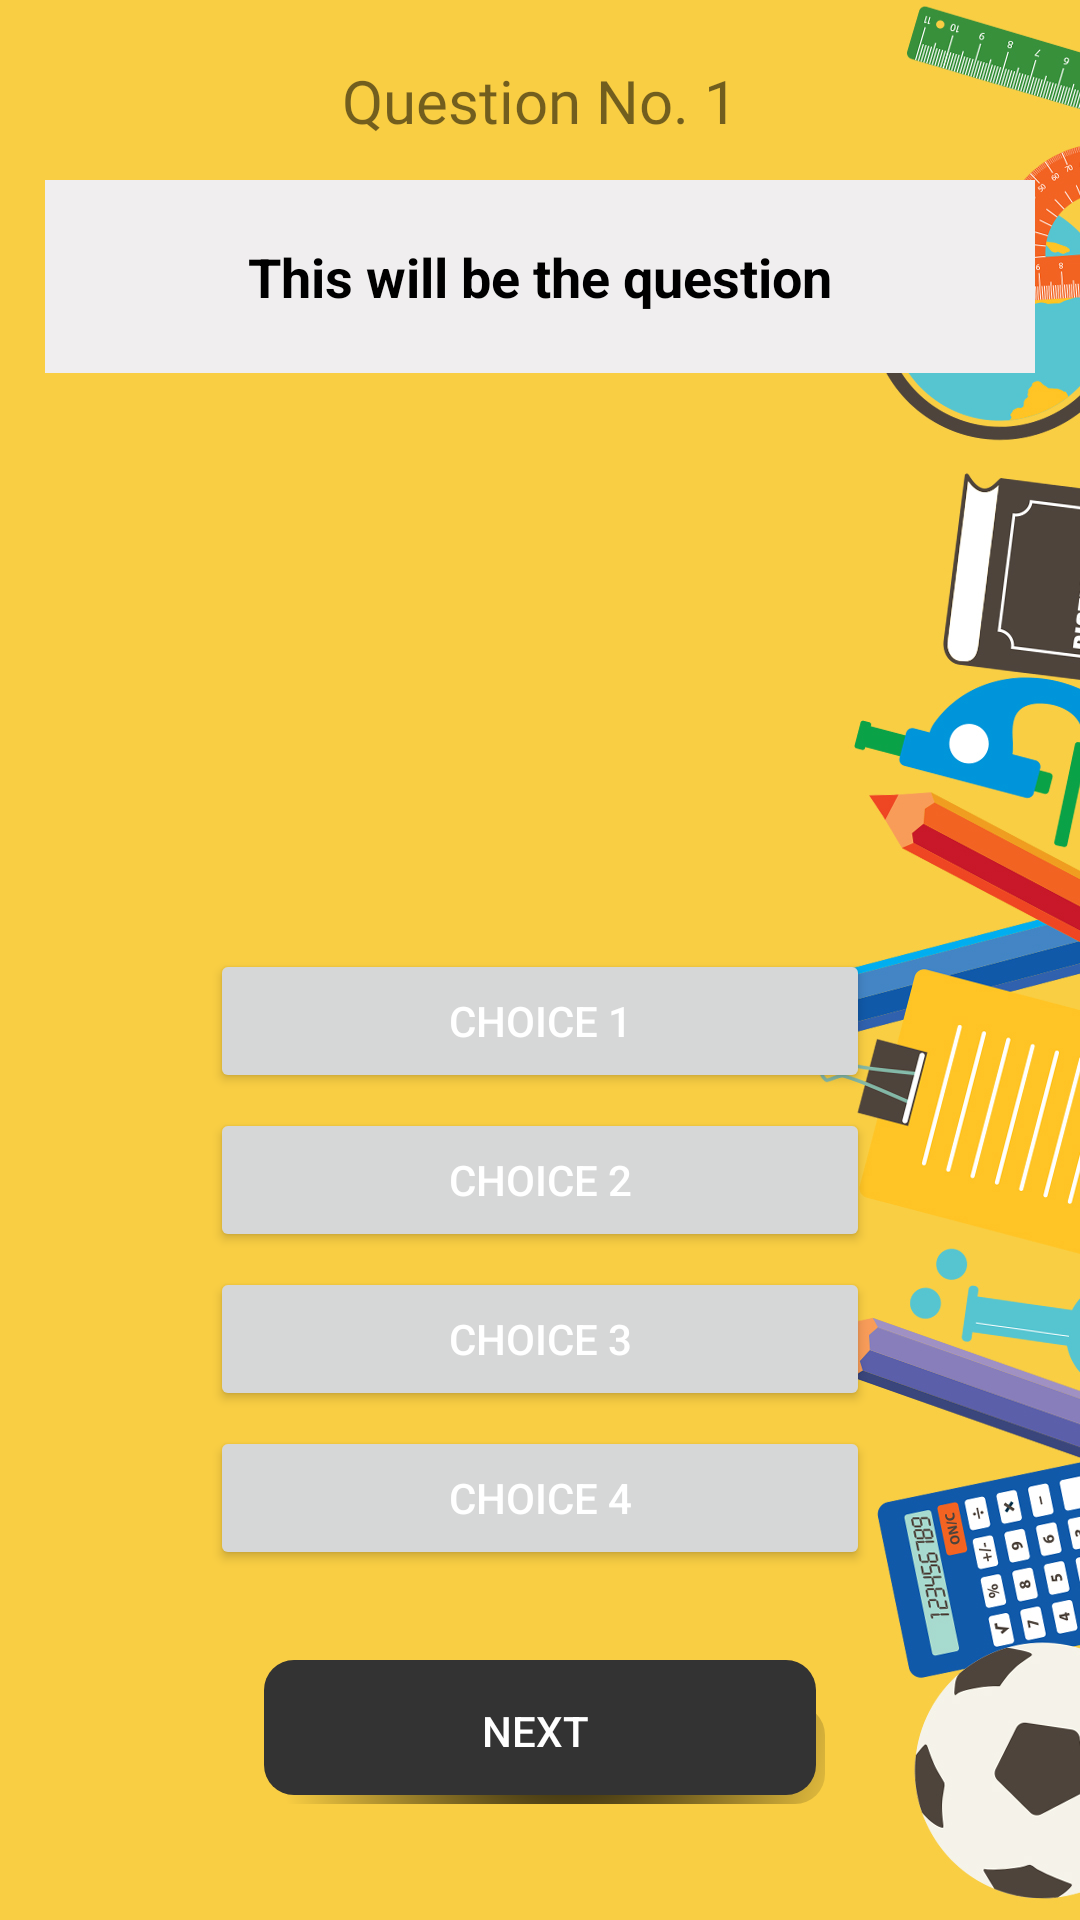

Layout XML and referenced resources for this Android screen:
<!-- AndroidManifest.xml: application theme Theme.Vexxa -->
<!-- res/layout/activity_brain_teaser.xml -->
<?xml version="1.0" encoding="utf-8"?>
<RelativeLayout
    xmlns:android="http://schemas.android.com/apk/res/android"
    xmlns:app="http://schemas.android.com/apk/res-auto"
    xmlns:tools="http://schemas.android.com/tools"
    android:layout_width="match_parent"
    android:layout_height="match_parent"
    android:background="@drawable/bgschool"
    tools:context=".brainTeaser">

    <TextView
        android:id="@+id/txt_total_brainTeaser"
        android:layout_width="wrap_content"
        android:layout_height="wrap_content"
        android:layout_centerHorizontal="true"
        android:layout_marginTop="20dp"
        android:fontFamily="@font/architects_daughter"
        android:text="Question No. 1"
        android:textSize="20dp" />

    <LinearLayout
        android:layout_width="match_parent"
        android:layout_height="wrap_content"
        android:layout_marginStart="15dp"
        android:layout_marginTop="60dp"
        android:layout_marginEnd="15dp"
        android:layout_marginBottom="15dp"
        android:background="#F0EEEF">

        <TextView
            android:id="@+id/textquestion"
            android:layout_width="match_parent"
            android:layout_height="wrap_content"
            android:layout_margin="20dp"
            android:text="This will be the question"
            android:textAlignment="center"
            android:textColor="@color/black"
            android:textSize="18dp"
            android:textStyle="bold" />

    </LinearLayout>
    <LinearLayout
        android:layout_width="match_parent"
        android:layout_height="150dp"
        android:layout_marginStart="15dp"
        android:layout_marginEnd="15dp"
        android:layout_marginTop="170dp"
        android:layout_marginBottom="15dp"
        android:orientation="vertical"
        android:gravity="center">

        <ImageView
            android:id="@+id/image_view"
            android:layout_width="wrap_content"
            android:layout_height="150dp"
            android:adjustViewBounds="true"/>

    </LinearLayout>

    <LinearLayout
        android:id="@+id/choices"
        android:layout_width="match_parent"
        android:layout_height="wrap_content"
        android:layout_centerInParent="true"
        android:layout_marginTop="60dp"
        android:orientation="vertical">

        <Button
            android:id="@+id/btnAns1"
            android:layout_width="match_parent"
            android:layout_height="wrap_content"
            android:layout_marginStart="70dp"
            android:layout_marginTop="200dp"
            android:layout_marginEnd="70dp"
            android:text="Choice 1"
            android:textColor="@color/white" />

        <Button
            android:id="@+id/btnAns2"
            android:layout_width="match_parent"
            android:layout_height="wrap_content"
            android:layout_marginStart="70dp"
            android:layout_marginTop="5dp"
            android:layout_marginEnd="70dp"
            android:text="Choice 2"
            android:textColor="@color/white" />

        <Button
            android:id="@+id/btnAns3"
            android:layout_width="match_parent"
            android:layout_height="wrap_content"
            android:layout_marginStart="70dp"
            android:layout_marginTop="5dp"
            android:layout_marginEnd="70dp"
            android:text="Choice 3"
            android:textColor="@color/white" />

        <Button
            android:id="@+id/btnAns4"
            android:layout_width="match_parent"
            android:layout_height="wrap_content"
            android:layout_marginStart="70dp"
            android:layout_marginTop="5dp"
            android:layout_marginEnd="70dp"
            android:text="Choice 4"
            android:textColor="@color/white" />
    </LinearLayout>

    <Button
        android:id="@+id/btnNxt"
        android:layout_width="match_parent"
        android:layout_height="wrap_content"
        android:layout_below="@+id/choices"
        android:layout_marginStart="85dp"
        android:layout_marginTop="30dp"
        android:layout_marginEnd="85dp"
        android:background="@drawable/custon_pressed"
        android:text="Next"
        android:textColor="#fff" />

</RelativeLayout>
<!-- resources referenced by this layout -->
<resources>
  <!-- drawable bgschool: jpg bitmap (drawable, 276245 bytes) -->
  <!-- drawable custon_pressed (drawable) -->
  <?xml version="1.0" encoding="utf-8"?>
  <selector xmlns:android="http://schemas.android.com/apk/res/android">
      <item
          android:state_pressed="true"
          android:drawable="@drawable/custon_mainbutton"
          />
      <item android:state_pressed="false"
          android:drawable="@drawable/custom_button"
          />
  </selector>
  <style name="Theme.Vexxa" parent="Theme.AppCompat.DayNight.NoActionBar">
          
          <item name="colorPrimary">@color/purple_500</item>
          <item name="colorPrimaryVariant">@color/purple_700</item>
          <item name="colorOnPrimary">@color/white</item>
          
          <item name="colorSecondary">@color/teal_200</item>
          <item name="colorSecondaryVariant">@color/teal_700</item>
          <item name="colorOnSecondary">@color/black</item>
          
          <item name="android:statusBarColor" tools:targetApi="l">?attr/colorPrimaryVariant</item>
          
      </style>
  <!-- drawable custon_mainbutton (drawable) -->
  <selector xmlns:android="http://schemas.android.com/apk/res/android">
      <item>
          <layer-list>
              <item android:left="1dp" android:top="15dp">
                  <shape>
                      <corners android:radius="10dp" />
                      <gradient
                          android:angle="315"
                          android:endColor="@android:color/transparent"
                          android:startColor="#fff"
                          android:type="radial"
                          android:centerX="0.55"
                          android:centerY="0"
                          android:gradientRadius="300"/>
                      <padding android:bottom="1dp" android:left="0dp" android:right="3dp" android:top="0dp" />
                  </shape>
              </item>
              <item android:bottom="2dp" android:left="3dp">
                  <shape>
                      <solid android:color="#36454F"/>
                      <corners android:radius="10dp"/>
  
  
                  </shape>
              </item>
          </layer-list>
      </item>
  
  </selector>
  <!-- drawable custom_button (drawable) -->
  <selector xmlns:android="http://schemas.android.com/apk/res/android">
      <item>
          <layer-list>
              <item android:left="1dp" android:top="15dp">
                  <shape>
                      <corners android:radius="10dp" />
                      <gradient
                          android:angle="315"
                          android:endColor="@android:color/transparent"
                          android:startColor="@android:color/black"
                          android:type="radial"
                          android:centerX="0.55"
                          android:centerY="0"
                          android:gradientRadius="300"/>
                      <padding android:bottom="1dp" android:left="0dp" android:right="3dp" android:top="0dp" />
                  </shape>
              </item>
              <item android:bottom="2dp" android:left="3dp">
                  <shape>
                      <solid android:color="#333"/>
                      <corners android:radius="10dp"/>
  
  
                  </shape>
              </item>
          </layer-list>
      </item>
  
  </selector>
  <!-- not gathered from this repository: default colours our renderer supplied (Android Studio template values) -->
  <color name="purple_500">#FF6200EE</color>
  <color name="purple_700">#FF3700B3</color>
  <color name="teal_200">#FF03DAC5</color>
  <color name="teal_700">#FF018786</color>
  <color name="black">#FF000000</color>
  <color name="white">#FFFFFFFF</color>
</resources>
